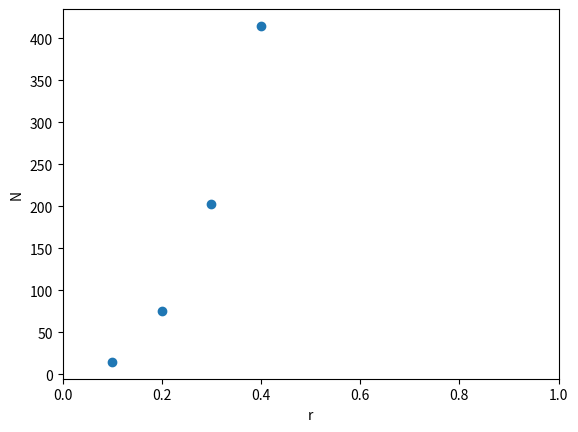

Source code (Python):
#!/usr/bin/env python

# [redacted]
# [redacted]
#July 24, 2014
#calculate pair counts with dumb brute force method as a sanity check for other codes.

from __future__ import division, print_function
import numpy as np

def main():
    '''
    example:
    python weighted_npairs_brute_force.py
    '''
    import matplotlib.pyplot as plt 
    
    #define samples
    N1 = 100
    N2 = 100
    x1 = np.random.random((N1,3))
    x2 = np.random.random((N2,3))
    weights1 = np.random.random((N1,))
    weights2 = np.random.random((N2,))
    
    #define radial bins
    r = np.arange(0,0.5,0.1)
    
    #define PBCs
    period = np.array([1,1,1]) #periodic box with sides of length 1
    
    #number of pairs less than r
    n = wnpairs(x1, x2, r, period, weights1, weights2)
    
    #to get pairs in bins take diff
    DD = np.diff(n)
    
    plt.figure()
    plt.plot(r[1:], DD, 'o')
    plt.xlabel('r')
    plt.ylabel('N')
    plt.xlim([0,1])
    plt.show()


def wnpairs(data1, data2, r, period=None, weights1=None, weights2=None):
    '''
    Calculate the number of pairs with separations less than r.
    parameters
        data1: (n1,k) array of points
        data2: (n2,k) array of points
        r: 1-d array of radial distances to count pairs less than
        period: (k,) array defining axis-aligned periodic boundary conditions.  If none, 
            PBCs are set to infinity
        weights1: (n1,) array of float weights
        weights2: (n2,) array of float weights
    returns
        n: float, number of pairs, or weighted number counts of pairs
    '''
    
    #work with arrays!
    data1 = np.asarray(data1)
    if data1.ndim ==1: data1 = np.array([data1])
    data2 = np.asarray(data2)
    if data2.ndim ==1: data2 = np.array([data2])
    r = np.asarray(r)
    if r.size ==1: r = np.array([r])
    
    #Check to make sure both data sets have the same dimension. Otherwise, throw an error!
    if np.shape(data1)[-1]!=np.shape(data2)[-1]:
        raise ValueError("data1 and data2 inputs do not have the same dimension.")
        return None
        
    #Process period entry and check for consistency.
    if period is None:
            period = np.array([np.inf]*np.shape(data1)[-1])
    else:
        period = np.asarray(period).astype("float64")
        if np.shape(period)[0] != np.shape(data1)[-1]:
            raise ValueError("period should have len == dimension of points")
            return None
    
    #Process weights1 entry and check for consistency.
    if weights1 is None:
            weights1 = np.array([1.0]*np.shape(data1)[0], dtype=np.float64)
    else:
        weights1 = np.asarray(weights1).astype("float64")
        if np.shape(weights1)[0] != np.shape(data1)[0]:
            raise ValueError("weights1 should have same len as data1")
            return None
    #Process weights2 entry and check for consistency.
    if weights2 is None:
            weights2 = np.array([1.0]*np.shape(data2)[0], dtype=np.float64)
    else:
        weights2 = np.asarray(weights2).astype("float64")
        if np.shape(weights2)[0] != np.shape(data2)[0]:
            raise ValueError("weights2 should have same len as data2")
            return None
    
    N1 = len(data1)
    N2 = len(data2)
    dd = np.zeros((N1,N2), dtype=np.float64) #store radial pair seperations 
    for i in range(0,N1): #calculate distance between every point and every other point
        x1 = data1[i,:]
        x2 = data2
        dd[i,:] = distance(x1, x2, period)
        
    #count number less than r
    n = np.zeros((r.size,), dtype=np.float64)
    for i in range(r.size): #this is ugly... is there a sexier way?
        if r[i]>np.min(period)/2:
            print("Warning: counting pairs with seperations larger than period/2 is awkward.")
            print("r=", r[i], "  min(period)/2=",np.min(period)/2)
        for j in range(N1):
            n[i] += np.sum(np.extract(dd[j,:]<=r[i],weights2))*weights1[j]

    return n


def distance(x1, x2, period=None):
    '''
    Calculate the cartesian distance between points with periodic boundary conditions.
    parameters
        x1: point or (n,k) array of points
        x2: point or (n,k) array of points
        period: (k,) array defining axis-aligned periodic boundary conditions.  If none, 
            PBCs are set to infinity
    return
        d: returns (n,) vector of distances
    '''
    
    #Process period entry and check for consistency.
    if period is None:
            period = np.array([np.inf]*np.shape(x1)[-1])
    else:
        period = np.asarray(period).astype("float64")
        if np.shape(period)[0] != np.shape(x1)[-1]:
            raise ValueError("period should have len == dimension of points")
            return None
    
    x1 = np.asarray(x1)
    x2 = np.asarray(x2)
    
    d = np.minimum(np.fabs(x1 - x2), period - np.fabs(x1 - x2))
    d = d * d
    d = np.sqrt(np.sum(d, axis=len(np.shape(d))-1))
    
    return d


if __name__ == '__main__':
    main()
